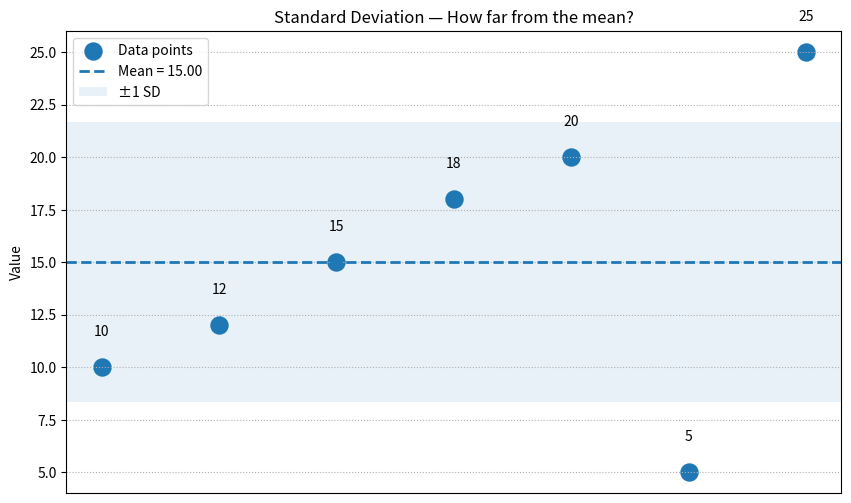

Recreate this plot in Python.
import pandas as pd
import matplotlib.pyplot as plt

data = [10, 12, 15, 18, 20, 5, 25]
s = pd.Series(data)
m = s.mean(); sd = s.std()
print("Mean:", round(m,2), "Std Dev:", round(sd,2))

plt.figure(figsize=(10,6))
plt.scatter(range(len(data)), data, s=150, label="Data points")
plt.axhline(y=m, linestyle='--', linewidth=2, label=f"Mean = {m:.2f}")
plt.axhspan(m-sd, m+sd, alpha=0.1, label="±1 SD")
for i, v in enumerate(data): plt.text(i, v+1.5, str(v), ha='center')
plt.title("Standard Deviation — How far from the mean?")
plt.ylabel("Value"); plt.xticks([]); plt.legend(); plt.grid(axis='y', linestyle=':')
plt.show()
